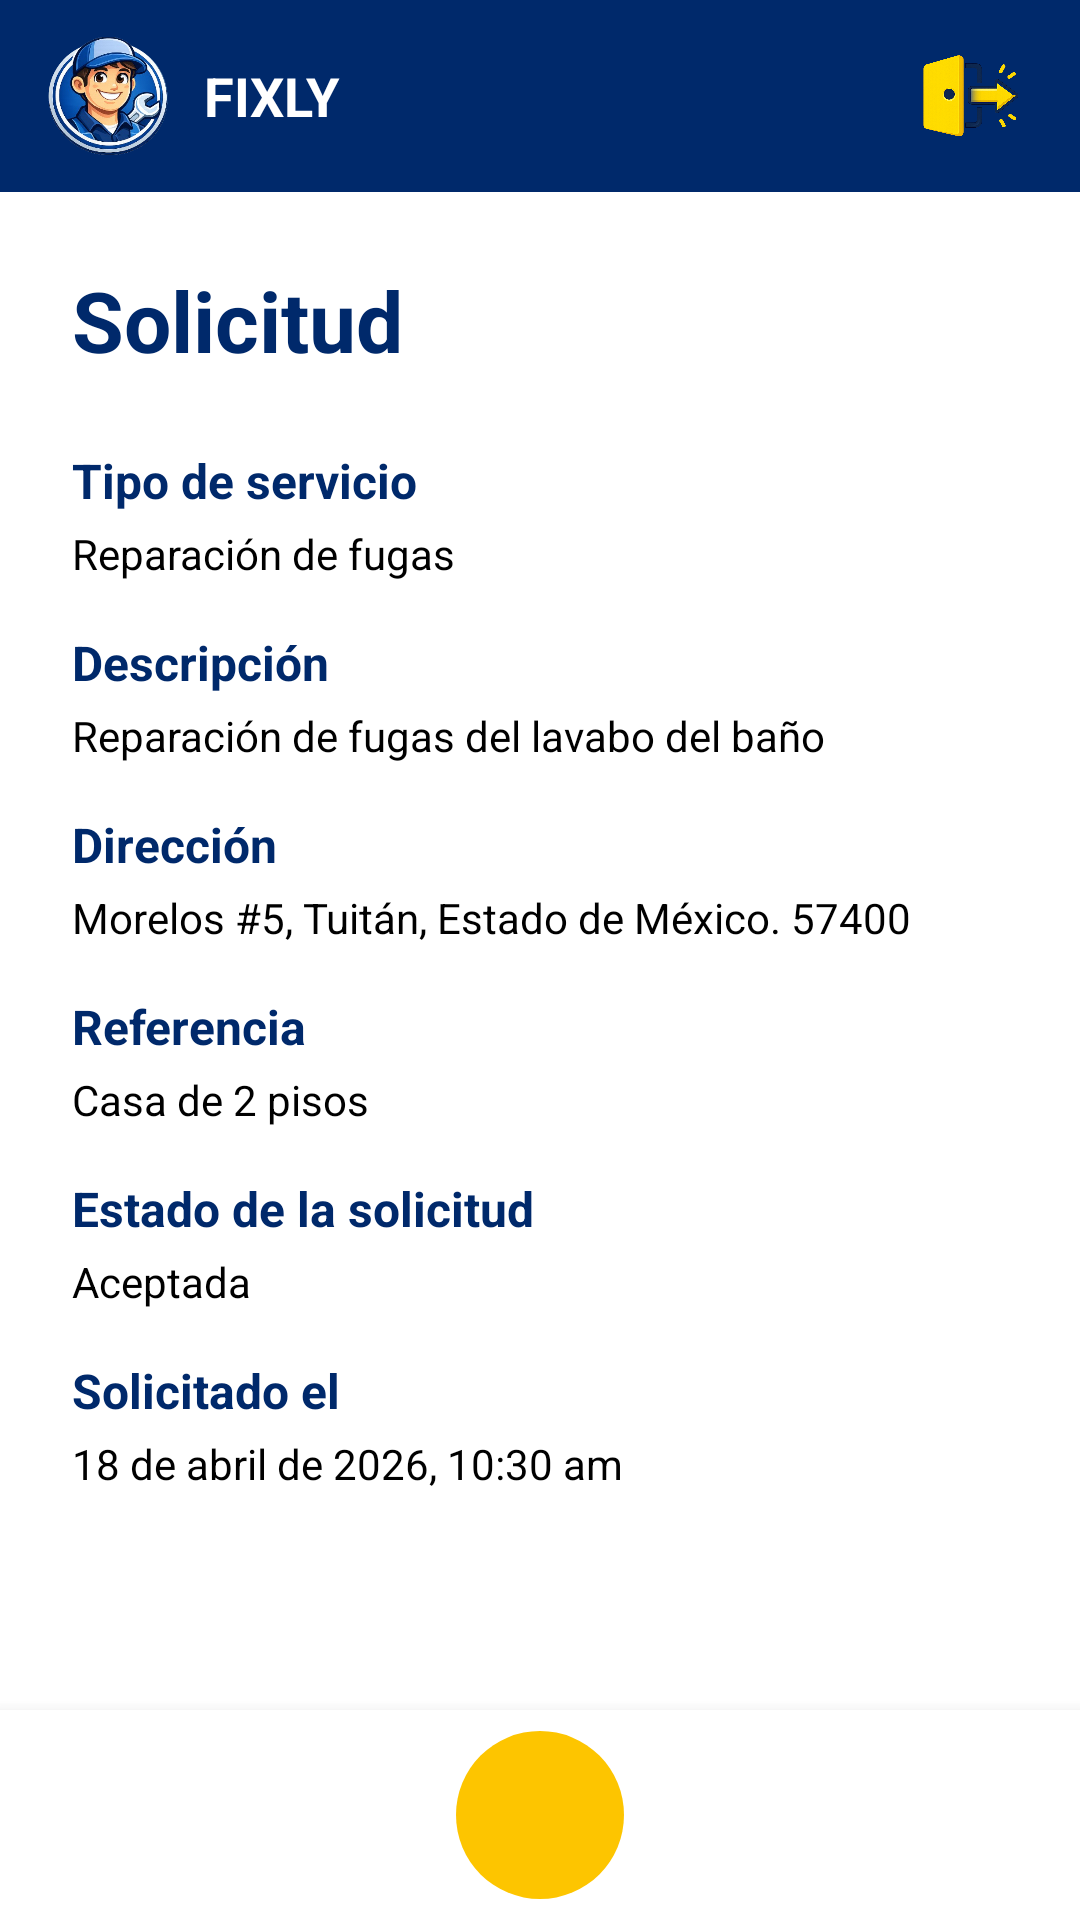

Write the Android layout XML for this screen, with the resource values it uses.
<!-- AndroidManifest.xml: application theme Theme.Fixly -->
<!-- res/layout/ver_solicitud_proveedor.xml -->
<?xml version="1.0" encoding="utf-8"?>
<LinearLayout xmlns:android="http://schemas.android.com/apk/res/android"
    xmlns:app="http://schemas.android.com/apk/res-auto"
    android:id="@+id/main"
    android:layout_width="match_parent"
    android:layout_height="match_parent"
    android:background="@color/white"
    android:orientation="vertical">

    <include layout="@layout/header" />

    <ScrollView
        android:layout_width="match_parent"
        android:layout_height="0dp"
        android:layout_weight="1"
        android:fillViewport="true">

        <LinearLayout
            android:layout_width="match_parent"
            android:layout_height="wrap_content"
            android:orientation="vertical"
            android:padding="24dp">

            <TextView
                android:layout_width="match_parent"
                android:layout_height="wrap_content"
                android:layout_marginBottom="24dp"
                android:text="Solicitud"
                android:textColor="@color/azul_fixly"
                android:textSize="28sp"
                android:textStyle="bold" />


            <TextView
                android:layout_width="wrap_content"
                android:layout_height="wrap_content"
                android:text="Tipo de servicio"
                android:textColor="@color/azul_fixly"
                android:textSize="16sp"
                android:textStyle="bold" />

            <TextView
                android:id="@+id/tipo_ver_solicitud_proveedor"
                android:layout_width="match_parent"
                android:layout_height="wrap_content"
                android:layout_marginTop="4dp"
                android:layout_marginBottom="16dp"
                android:text="Reparación de fugas"
                android:textColor="@android:color/black" />


            <TextView
                android:layout_width="wrap_content"
                android:layout_height="wrap_content"
                android:text="Descripción"
                android:textColor="@color/azul_fixly"
                android:textSize="16sp"
                android:textStyle="bold" />

            <TextView
                android:id="@+id/descripcion_ver_solicitud_proveedor"
                android:layout_width="match_parent"
                android:layout_height="wrap_content"
                android:layout_marginTop="4dp"
                android:layout_marginBottom="16dp"
                android:text="Reparación de fugas del lavabo del baño"
                android:textColor="@android:color/black" />


            <TextView
                android:layout_width="wrap_content"
                android:layout_height="wrap_content"
                android:text="Dirección"
                android:textColor="@color/azul_fixly"
                android:textSize="16sp"
                android:textStyle="bold" />

            <TextView
                android:id="@+id/direccion_ver_solicitud_proveedor"
                android:layout_width="match_parent"
                android:layout_height="wrap_content"
                android:layout_marginTop="4dp"
                android:layout_marginBottom="16dp"
                android:text="Morelos #5, Tuitán, Estado de México. 57400"
                android:textColor="@android:color/black" />


            <TextView
                android:layout_width="wrap_content"
                android:layout_height="wrap_content"
                android:text="Referencia"
                android:textColor="@color/azul_fixly"
                android:textSize="16sp"
                android:textStyle="bold" />

            <TextView
                android:id="@+id/referencia_ver_solicitud_proveedor"
                android:layout_width="match_parent"
                android:layout_height="wrap_content"
                android:layout_marginTop="4dp"
                android:layout_marginBottom="16dp"
                android:text="Casa de 2 pisos"
                android:textColor="@android:color/black" />


            <TextView
                android:layout_width="wrap_content"
                android:layout_height="wrap_content"
                android:text="Estado de la solicitud"
                android:textColor="@color/azul_fixly"
                android:textSize="16sp"
                android:textStyle="bold" />

            <TextView
                android:id="@+id/estado_ver_solicitud_proveedor"
                android:layout_width="match_parent"
                android:layout_height="wrap_content"
                android:layout_marginTop="4dp"
                android:layout_marginBottom="16dp"
                android:text="Aceptada"
                android:textColor="@android:color/black" />


            <TextView
                android:layout_width="wrap_content"
                android:layout_height="wrap_content"
                android:text="Solicitado el"
                android:textColor="@color/azul_fixly"
                android:textSize="16sp"
                android:textStyle="bold" />

            <TextView
                android:id="@+id/fecha_ver_solicitud_proveedor"
                android:layout_width="match_parent"
                android:layout_height="wrap_content"
                android:layout_marginTop="4dp"
                android:layout_marginBottom="32dp"
                android:text="18 de abril de 2026, 10:30 am"
                android:textColor="@android:color/black" />


            <com.google.android.material.button.MaterialButton
                android:id="@+id/boton_aceptar_solicitud"
                android:layout_width="match_parent"
                android:layout_height="48dp"
                android:backgroundTint="@color/azul_fixly"
                android:insetTop="0dp"
                android:insetBottom="0dp"
                android:text="Aceptar solicitud"
                android:textAllCaps="false"
                android:textColor="@color/white"
                android:textStyle="bold"
                android:visibility="gone"
                app:cornerRadius="0dp" />

            <com.google.android.material.button.MaterialButton
                android:id="@+id/boton_finalizar_servicio"
                android:layout_width="match_parent"
                android:layout_height="48dp"
                android:layout_marginTop="8dp"
                android:backgroundTint="@color/amarillo_fixly"
                android:insetTop="0dp"
                android:insetBottom="0dp"
                android:text="Finalizar servicio"
                android:textAllCaps="false"
                android:textColor="@android:color/black"
                android:textStyle="bold"
                android:visibility="gone"
                app:cornerRadius="0dp" />

        </LinearLayout>
    </ScrollView>

    <include layout="@layout/bottom_nav_proveedor" />

</LinearLayout>
<!-- res/layout/header.xml (included above) -->
<?xml version="1.0" encoding="utf-8"?>
<LinearLayout xmlns:android="http://schemas.android.com/apk/res/android"
    xmlns:app="http://schemas.android.com/apk/res-auto"
    android:id="@+id/header_container"
    android:layout_width="match_parent"
    android:layout_height="64dp"
    android:background="@color/azul_fixly"
    android:gravity="center_vertical"
    android:paddingHorizontal="16dp"
    android:orientation="horizontal">

    <ImageView
        android:layout_width="40dp"
        android:layout_height="40dp"
        android:scaleType="fitCenter"
        android:src="@drawable/logo" />

    <TextView
        android:layout_width="0dp"
        android:layout_height="wrap_content"
        android:layout_marginStart="12dp"
        android:layout_weight="1"
        android:text="FIXLY"
        android:textColor="@android:color/white"
        android:textSize="18sp"
        android:textStyle="bold" />

    <ImageView
        android:id="@+id/imageView"
        android:layout_width="40dp"
        android:layout_height="40dp"
        app:srcCompat="@drawable/ic_cerrar_sesion" />

</LinearLayout>
<!-- res/layout/bottom_nav_proveedor.xml (included above) -->
<?xml version="1.0" encoding="utf-8"?>
<LinearLayout xmlns:android="http://schemas.android.com/apk/res/android"
    xmlns:app="http://schemas.android.com/apk/res-auto"
    android:id="@+id/bottom_container"
    android:layout_width="match_parent"
    android:layout_height="70dp"
    android:background="@android:color/white"
    android:elevation="8dp"
    android:gravity="center"
    android:orientation="horizontal">

    <ImageView
        android:id="@+id/historial_barra_navegacion"
        android:layout_width="30dp"
        android:layout_height="30dp"
        android:tint="#00296b" />

    <FrameLayout
        android:id="@+id/home_barra_navegacion"
        android:layout_width="56dp"
        android:layout_height="56dp"
        android:layout_marginHorizontal="36dp"
        android:background="@drawable/bg_home">

        <ImageView
            android:layout_width="28dp"
            android:layout_height="28dp"
            android:layout_gravity="center"
            android:src="@drawable/icono_home"
            app:tint="#00296b" />
    </FrameLayout>

    <ImageView
        android:id="@+id/perfil_barra_navegacion"
        android:layout_width="30dp"
        android:layout_height="30dp"
        android:src="@drawable/icono_usuario"
        app:tint="#00296b" />

</LinearLayout>
<!-- resources referenced by this layout -->
<resources>
  <color name="amarillo_fixly">#fdc500</color>
  <color name="azul_fixly">#00296b</color>
  <color name="white">#FFFFFFFF</color>
  <!-- drawable bg_home (drawable) -->
  <?xml version="1.0" encoding="utf-8"?>
  <shape xmlns:android="http://schemas.android.com/apk/res/android"
      android:shape="oval">
      <solid android:color="#fdc500"/>
  </shape>
  <!-- drawable ic_cerrar_sesion: png bitmap (drawable, 236120 bytes) -->
  <!-- drawable logo: png bitmap (drawable, 142083 bytes) -->
  <style name="Theme.Fixly" parent="Base.Theme.Fixly" />
  <style name="Base.Theme.Fixly" parent="Theme.Material3.DayNight.NoActionBar">
          
          
      </style>
</resources>
